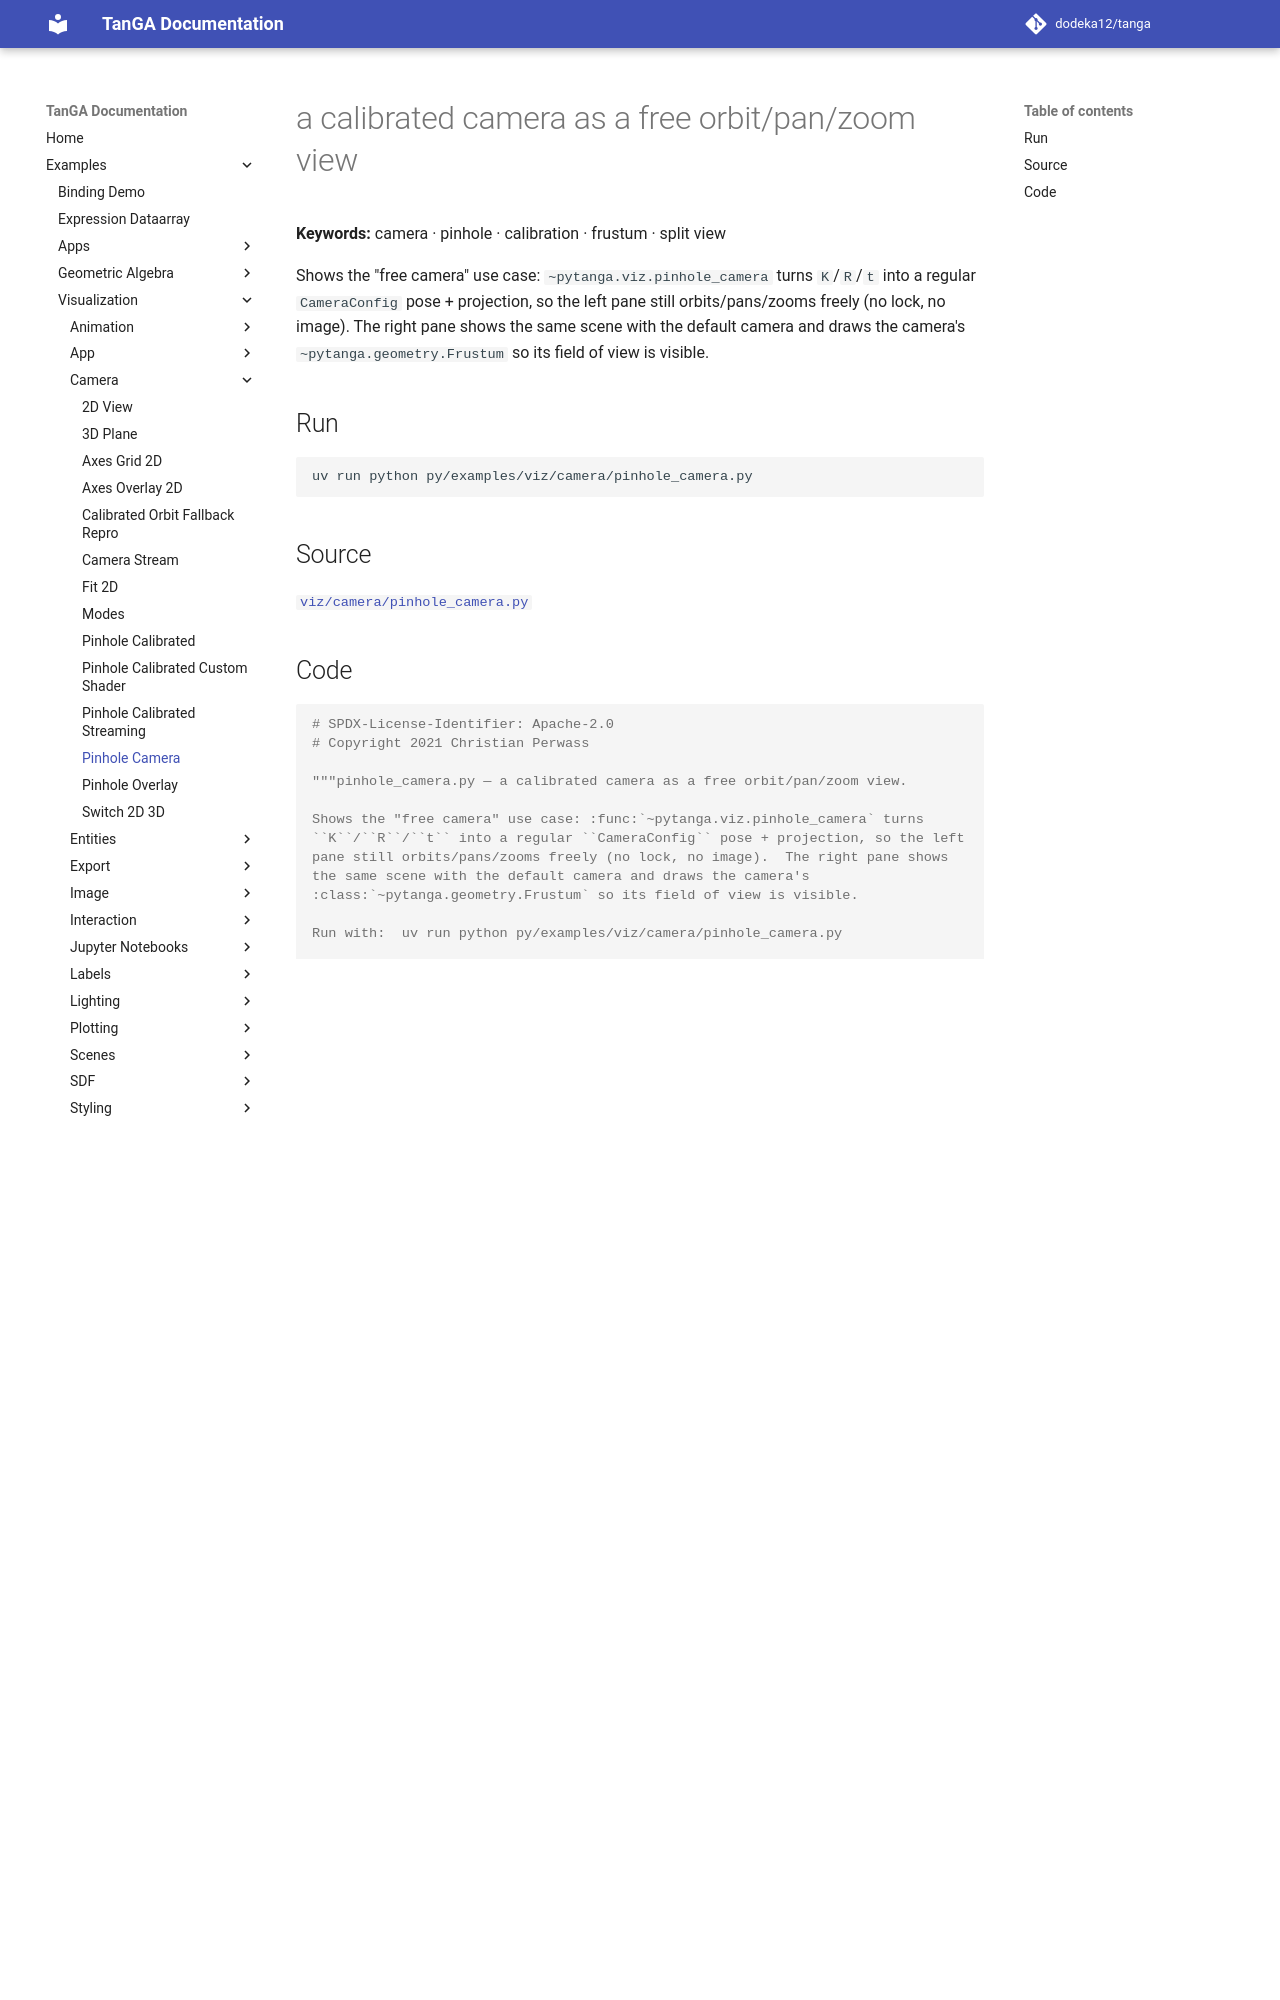

repository: dodeka12/tanga · page: v2.27.0-rc3/py/examples/viz/camera/pinhole_camera/index.html · generator: mkdocs

# a calibrated camera as a free orbit/pan/zoom view

**Keywords:** camera · pinhole · calibration · frustum · split view

Shows the "free camera" use case: `~pytanga.viz.pinhole_camera` turns
`K`/`R`/`t` into a regular `CameraConfig` pose + projection, so the left
pane still orbits/pans/zooms freely (no lock, no image).  The right pane shows
the same scene with the default camera and draws the camera's
`~pytanga.geometry.Frustum` so its field of view is visible.

## Run

```bash
uv run python py/examples/viz/camera/pinhole_camera.py
```

## Source

[`viz/camera/pinhole_camera.py`](https://github.com/dodeka12/tanga/blob/main/py/examples/viz/camera/pinhole_camera.py)
